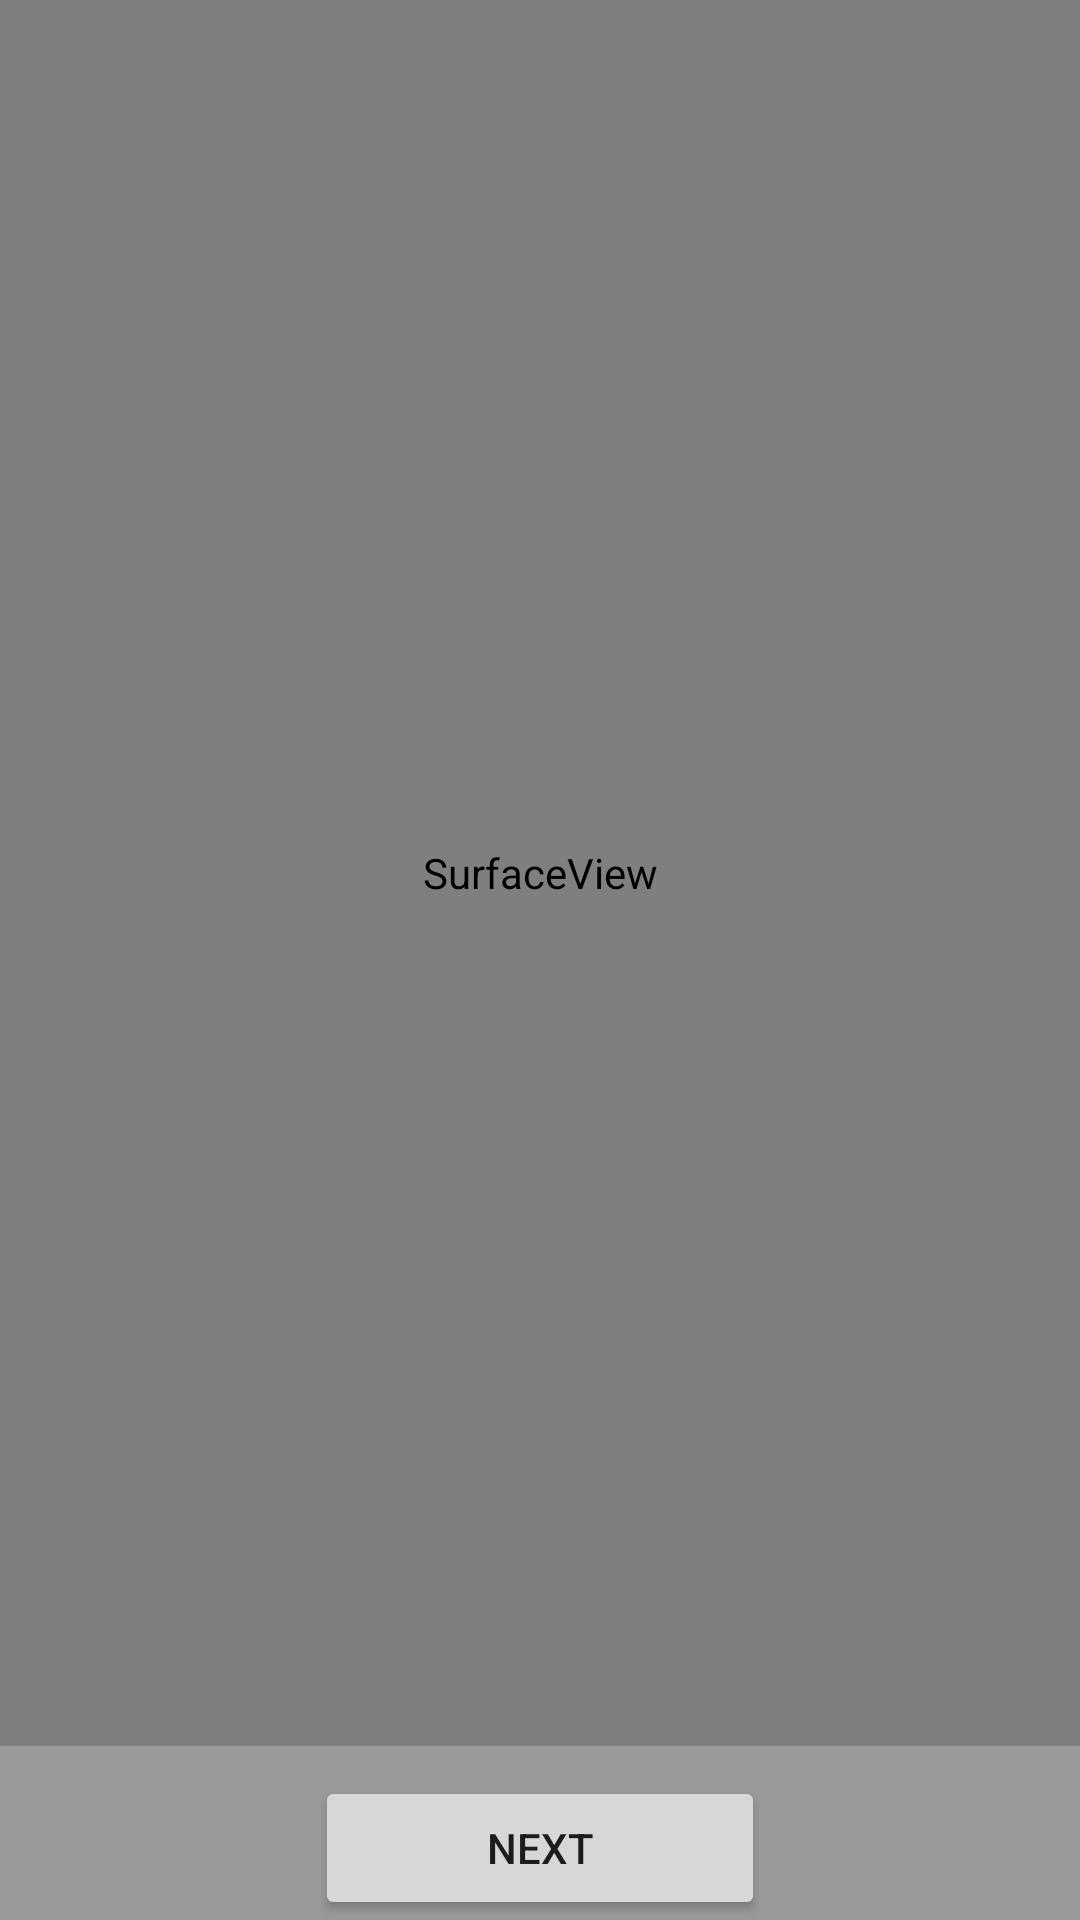

Here is an Android app screen rendered from its layout file. Give the layout XML and the strings, colors and styles it references.
<!-- AndroidManifest.xml: application theme AppTheme -->
<!-- res/layout/activity_camera.xml -->
<?xml version="1.0" encoding="utf-8"?>
<LinearLayout xmlns:android="http://schemas.android.com/apk/res/android"
    xmlns:app="http://schemas.android.com/apk/res-auto"
    android:layout_width="match_parent"
    android:layout_height="match_parent"
    android:background="#999999"
    android:orientation="vertical">

    <FrameLayout
        android:id="@+id/camera_frame"
        android:layout_width="match_parent"
        android:layout_height="0dp"
        android:layout_weight="1">


        <SurfaceView
            android:id="@+id/preview_view"
            android:layout_width="match_parent"
            android:layout_height="match_parent"
            android:background="#FFFFFF"
            />

        <LinearLayout
            android:layout_width="match_parent"
            android:layout_height="match_parent"
            android:gravity="center">

            <ImageView
                android:id="@+id/arrow_drop_up"
                android:layout_width="50dp"
                android:layout_height="50dp"
                android:background="@drawable/ic_my_location_black_24dp" />

        </LinearLayout>
        
        <ImageView
            android:id="@+id/camera_image_view"
            android:layout_width="match_parent"
            android:layout_height="match_parent" />

    </FrameLayout>

    <LinearLayout
        android:layout_width="match_parent"
        android:layout_height="wrap_content"
        android:layout_marginTop="10dp"
        android:gravity="center"
        android:orientation="horizontal">


        <Button
            android:id="@+id/next_button"
            android:layout_width="150dp"
            android:layout_height="wrap_content"
            android:text="@string/next" />
    </LinearLayout>

</LinearLayout>
<!-- resources referenced by this layout -->
<resources>
  <string name="next">Next</string>
  <style name="AppTheme" parent="Theme.AppCompat.Light.DarkActionBar">
          
          <item name="colorPrimary">@color/colorPrimary</item>
          <item name="colorPrimaryDark">@color/colorPrimaryDark</item>
          <item name="colorAccent">@color/colorAccent</item>
      </style>
  <!-- not gathered from this repository: default colours our renderer supplied (Android Studio template values) -->
  <color name="colorPrimary">#FF6200EE</color>
  <color name="colorPrimaryDark">#FF3700B3</color>
  <color name="colorAccent">#FF03DAC5</color>
</resources>
